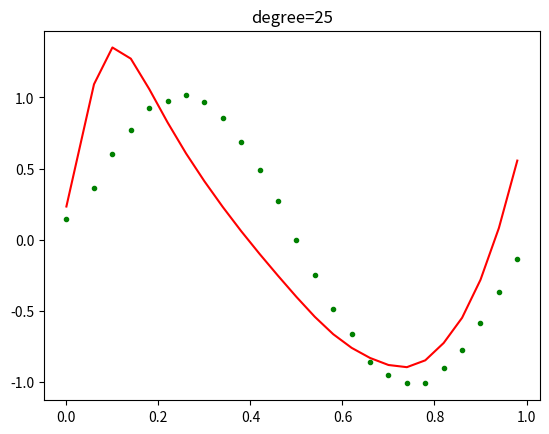

Python code for this plot:
#y=sin(2pi*x) 
# 求导，导数为0直接得解析解
import numpy as np
import math
import matplotlib.pyplot as plt
import random

#数据个数，最好偶数
number=50
step=1/number
halfnumber=25  #number的一半，当然其实也无所谓

#控制次数
degree=25

testdata=list()
curvedata=list()

class Dot:
    def __init__(self,_x,_y):
        self.x=_x
        self.y=_y

#生成点数据
for i in range(number):
    dot=Dot(i*step,math.sin(2*math.pi*i*step)+(random.random()-0.5)/20)
    if i%2==0:
        testdata.append(dot)
    else:
        curvedata.append(dot)

print(curvedata[1].x)
X=np.zeros(shape=(halfnumber,degree+1))
T=np.zeros(shape=(halfnumber,1))
for i in range(halfnumber):
    T[i]=curvedata[i].y
    for j in range(degree+1):   #第一列是常数
        X[i,j]=math.pow(curvedata[i].x,j)
#print(T)

A=np.linalg.inv(np.dot(X.T,X)).dot(X.T).dot(T)
print("系数矩阵为：",X.dot(A))

x=np.zeros(shape=(halfnumber,1))
for i in range(1,halfnumber):
    x[i]=i*2*step+step

accuracy=0     #测试生成曲线的准确性
for dot in testdata:
    temp=np.zeros(shape=(1,degree+1))
    for j in range(degree+1):
        temp[0,j]=math.pow(dot.x,j)
    accuracy+=math.pow((dot.y-temp.dot(A))[0,0],2)
print(accuracy)

plt.plot(x,X.dot(A),'r') #拟合曲线
plt.plot(x,T,'g.') #自己生成的数据
plt.title("degree="+str(degree))
plt.show()

